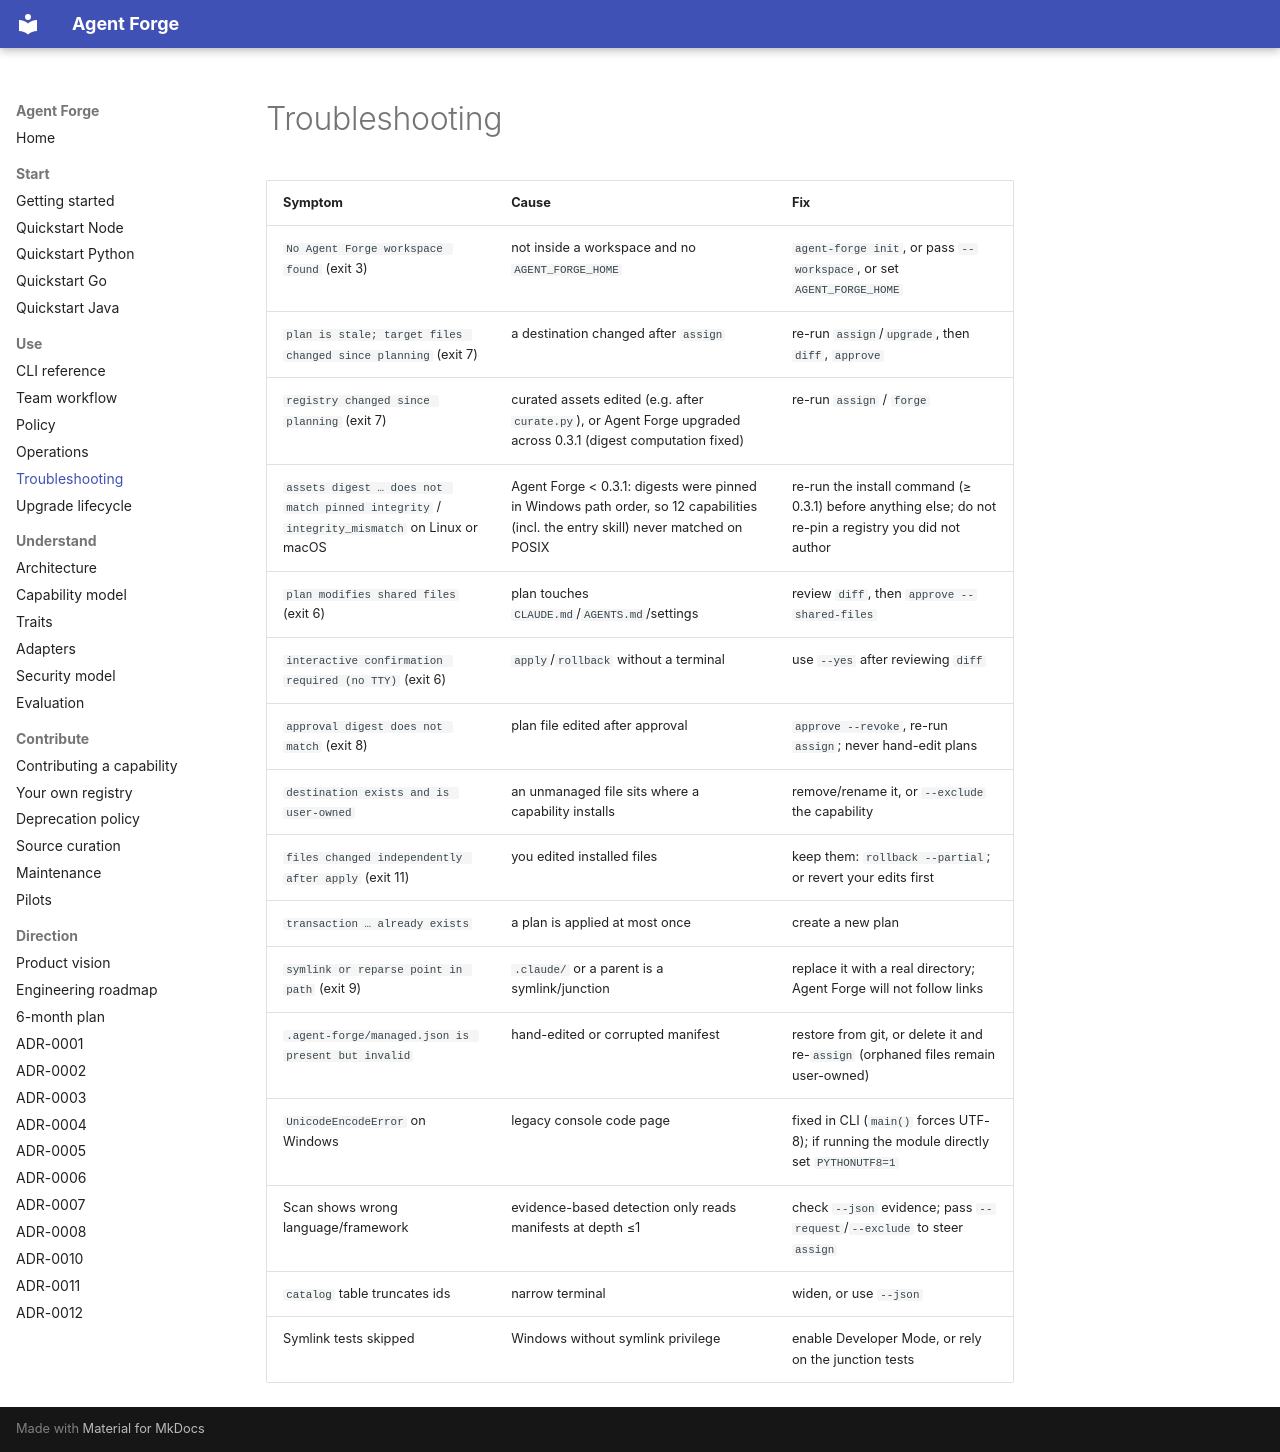

repository: tamtd91ht/agent-forge · page: troubleshooting/index.html · generator: mkdocs

# Troubleshooting

| Symptom | Cause | Fix |
|---|---|---|
| `No Agent Forge workspace found` (exit 3) | not inside a workspace and no `AGENT_FORGE_HOME` | `agent-forge init`, or pass `--workspace`, or set `AGENT_FORGE_HOME` |
| `plan is stale; target files changed since planning` (exit 7) | a destination changed after `assign` | re-run `assign`/`upgrade`, then `diff`, `approve` |
| `registry changed since planning` (exit 7) | curated assets edited (e.g. after `curate.py`), or Agent Forge upgraded across 0.3.1 (digest computation fixed) | re-run `assign` / `forge` |
| `assets digest … does not match pinned integrity` / `integrity_mismatch` on Linux or macOS | Agent Forge < 0.3.1: digests were pinned in Windows path order, so 12 capabilities (incl. the entry skill) never matched on POSIX | re-run the install command (≥ 0.3.1) before anything else; do not re-pin a registry you did not author |
| `plan modifies shared files` (exit 6) | plan touches `CLAUDE.md`/`AGENTS.md`/settings | review `diff`, then `approve --shared-files` |
| `interactive confirmation required (no TTY)` (exit 6) | `apply`/`rollback` without a terminal | use `--yes` after reviewing `diff` |
| `approval digest does not match` (exit 8) | plan file edited after approval | `approve --revoke`, re-run `assign`; never hand-edit plans |
| `destination exists and is user-owned` | an unmanaged file sits where a capability installs | remove/rename it, or `--exclude` the capability |
| `files changed independently after apply` (exit 11) | you edited installed files | keep them: `rollback --partial`; or revert your edits first |
| `transaction … already exists` | a plan is applied at most once | create a new plan |
| `symlink or reparse point in path` (exit 9) | `.claude/` or a parent is a symlink/junction | replace it with a real directory; Agent Forge will not follow links |
| `.agent-forge/managed.json is present but invalid` | hand-edited or corrupted manifest | restore from git, or delete it and re-`assign` (orphaned files remain user-owned) |
| `UnicodeEncodeError` on Windows | legacy console code page | fixed in CLI (`main()` forces UTF-8); if running the module directly set `PYTHONUTF8=1` |
| Scan shows wrong language/framework | evidence-based detection only reads manifests at depth ≤1 | check `--json` evidence; pass `--request`/`--exclude` to steer `assign` |
| `catalog` table truncates ids | narrow terminal | widen, or use `--json` |
| Symlink tests skipped | Windows without symlink privilege | enable Developer Mode, or rely on the junction tests |
